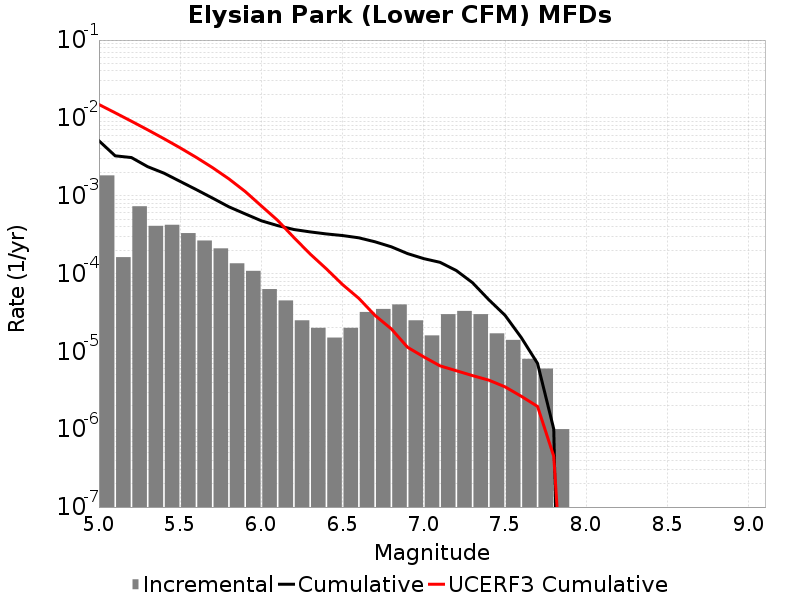

Source data for this figure (header and first rows):
Magnitude, Incremental Rate, Cumulative Rate, UCERF3 Cumulative Rate
5.05, 0.001824, 0.00508, 0.01485
5.15, 1.6248733E-4, 0.003256, 0.01163
5.25, 7.32196E-4, 0.003093, 0.009062
5.35, 4.1023036E-4, 0.002361, 0.007025
5.45, 4.2326946E-4, 0.001951, 0.005407
5.55, 3.309927E-4, 0.001528, 0.004122
5.65, 2.6579716E-4, 0.001197, 0.003102
5.75, 2.1063173E-4, 9.307916E-4, 0.002291
5.85, 1.3540611E-4, 7.201599E-4, 0.001647
5.95, 1.08324886E-4, 5.847538E-4, 0.001135
6.05, 6.318952E-5, 4.764289E-4, 7.391806E-4
6.15, 4.513537E-5, 4.1323938E-4, 4.8253292E-4
6.25, 2.5075205E-5, 3.6810403E-4, 2.9045885E-4
6.35, 2.0060164E-5, 3.430288E-4, 1.7861628E-4
6.45, 1.5045123E-5, 3.2296864E-4, 1.1499262E-4
6.55, 2.0060164E-5, 3.0792353E-4, 7.213026E-5
6.65, 3.2096264E-5, 2.8786337E-4, 4.8018046E-5
6.75, 3.5105288E-5, 2.5576708E-4, 2.8935869E-5
6.85, 4.012033E-5, 2.2066181E-4, 1.9453375E-5
6.95, 2.5075205E-5, 1.8054148E-4, 1.1289231E-5
7.05, 1.6048132E-5, 1.5546627E-4, 8.500239E-6
7.15, 3.0090247E-5, 1.3941815E-4, 6.5157697E-6
7.25, 3.309927E-5, 1.093279E-4, 5.6433014E-6
7.35, 3.0090247E-5, 7.622862E-5, 4.8855054E-6
7.45, 1.705114E-5, 4.613838E-5, 4.2717465E-6
7.55, 1.4042115E-5, 2.9087238E-5, 3.503899E-6
7.65, 8.024066E-6, 1.5045123E-5, 2.6510718E-6
7.75, 6.018049E-6, 7.0210576E-6, 1.9627196E-6
7.85, 1.0030083E-6, 1.0030083E-6, 4.4841389E-7
7.95, 0.0, 0.0, 2.602545E-10
8.05, 0.0, 0.0, 0.0
8.15, 0.0, 0.0, 0.0
8.25, 0.0, 0.0, 0.0
8.35, 0.0, 0.0, 0.0
8.45, 0.0, 0.0, 0.0
8.55, 0.0, 0.0, 0.0
8.65, 0.0, 0.0, 0.0
8.75, 0.0, 0.0, 0.0
8.85, 0.0, 0.0, 0.0
8.95, 0.0, 0.0, 0.0
9.05, 0.0, 0.0, 0.0
